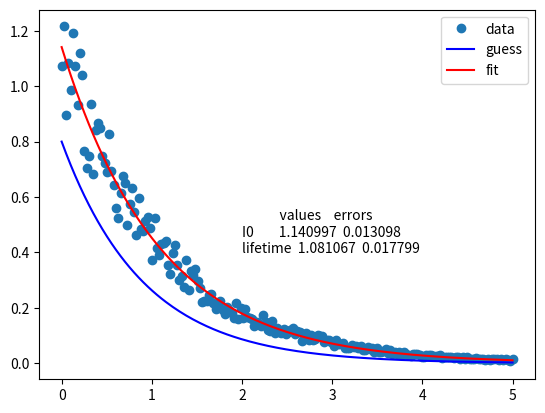
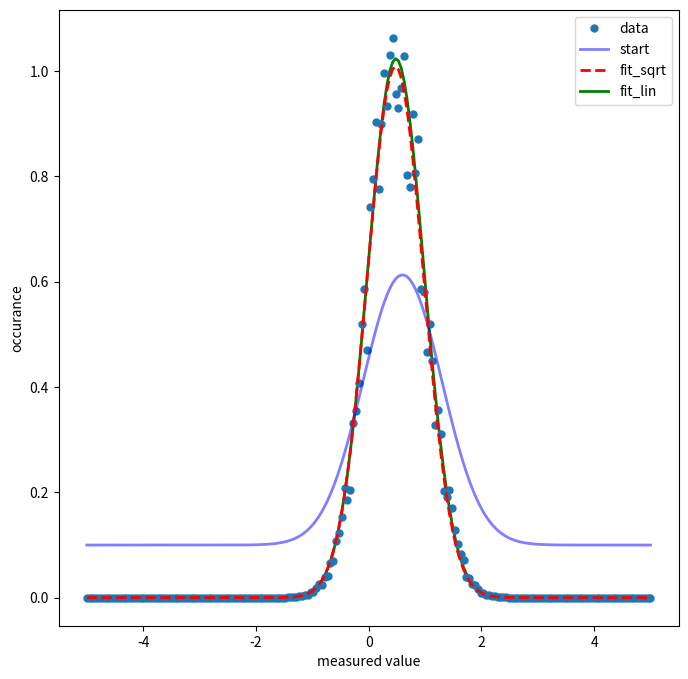

These charts were generated, in order, by the following Python code: (Note: this script raises an exception after producing the figures.)
!pip install lmfit
import os
!git clone https://github.com/luchem/Kemm30.git --depth=1
path_to_files=os.sep.join([os.getcwd(),'Kemm30','lectures','Data'])

import sys,os
# if we are running Colab we want to download the repository

if 'google.colab' in sys.modules:
    !pip install lmfit
    %matplotlib inline
    path_to_files = os.sep.join([os.getcwd(), "Kemm30", "lectures", "Data"])
    !git clone https://github.com/luchem/Kemm30.git --depth=1
else:
    path_to_files = os.sep.join([os.getcwd() , "Data"])
    %matplotlib notebook

import matplotlib.pyplot as plt
import time
import matplotlib
import numpy as np
import pandas as pd

def adding_one(s):  #define function with parameter
    return s+1         # function returns something
print(adding_one(5))

def adding_one_with_standard(s=5):
    return s+1         # function returns something
print(adding_one_with_standard(5))
print(adding_one_with_standard())   #now we can also call an empty function

def adding_one_with_standard(s=None):
    '''docstrings are a nice idea to remember everybody what your function does'''
    if s is None:
        print('our function used the internal standard to calculate')
        s=5
    return s+1         # function returns something
print(adding_one_with_standard())

                            

decay = lambda x,I0=1,lifetime=1: I0*np.exp(-x/lifetime)
                                    
#create some data with some randomness and plot it
x=np.linspace(0,5,200)
y=decay(x,I0=0.9,lifetime=1.1)
y+=0.5*y*np.random.random(np.shape(x))

from scipy.optimize import curve_fit

# our model function
decay = lambda x,I0=1,lifetime=1: I0*np.exp(-x/lifetime)
#make a guess (starting values)
p0=[0.8,0.9]   # in order as in function

#optimise
popt,pcov = curve_fit(decay, xdata=x, ydata=y,p0=p0)

#plot both
fig,ax=plt.subplots()
ax.plot(x,y,'o',label='data')
ax.plot(x, decay(x, I0=p0[0],lifetime=p0[1]), 'b-', label='guess')
ax.plot(x, decay(x, I0=popt[0],lifetime=popt[1]), 'r-', label='fit')
ax.legend()

#get errors from the covariance matrix (works here, but careful)
perr = np.sqrt(np.diag(pcov))
df=pd.DataFrame({'values':popt,'errors':perr},index=['I0','lifetime'])
ax.text(x=2,y=0.4,s=df.to_string())

# redefine gauss to work with parameter vector p=mu,sigma,offset,scale
gauss = lambda x,p: p[3]/np.sqrt(2*np.pi*(p[1]**2))*np.exp((-0.5/p[1]**2)*(np.subtract(x,p[0]))**2)+p[2]
                                    
# create some data
x=np.linspace(-5,5,200)
p=[0.5,0.5,0,1]
y=gauss(x,p)
y+=y*0.5*np.random.random(np.shape(x))

def min_gauss(p,x,y):                     # this would be the root mean square
    return np.sqrt(((y-gauss(x,p))**2).sum())
def min_gauss_lin(p,x,y):                 #this is a different cost function that uses a more linear approach. It does not "punish" strong deviations as much. As such it has the tendency to be more outlier stable but preforms bad for peaks.
    return np.abs(y-gauss(x,p)).sum()

from scipy.optimize import minimize #import the minimization function
x0=[0.6,0.7,0.1,0.9]
out = minimize(min_gauss,x0=x0,args=(x,y),method='Nelder-Mead') #nelder-Mead is a standard multi-parameter optimiser. check out other choices.
out2 = minimize(min_gauss_lin,x0=x0,args=(x,y),method='Nelder-Mead')
print(out)

fig,ax=plt.subplots(figsize=(8,8))
ax.plot(x,y,'o',ms=5,label='data')
ax.set_xlabel('measured value')
ax.set_ylabel('occurance')
ax.plot(x, gauss(x, x0), color='blue',lw=2,alpha=0.5,label='start')
ax.plot(x, gauss(x, out['x']), color='red',linestyle='dashed', lw=2,label='fit_sqrt')
ax.plot(x, gauss(x, out2['x']), color='green',lw=2,zorder=0, label='fit_lin')
ax.legend()

import lmfit

def gauss_with_names(x,par): #the function that is your model
    '''Gaussian type Peak function. Parameters:\n
    sigma and mu are mandatory, scale and offset are optional'''
    pre_factor=1/np.sqrt(2*np.pi*(par['sigma']**2))
    exponent=(-0.5/par['sigma']**2)*(np.subtract(x,par['mu']))**2
    if 'scale' in list(par.keys()):pre_factor*=par['scale']
    if 'offset' in list(par.keys()):
        return pre_factor*np.exp(exponent)+par['offset']
    else:
        return pre_factor*np.exp(exponent)
    
def min_gauss(par,x,y):# this would be the root mean square (we skip the root as the minimum is the minimum)
    return np.sqrt(((y-gauss_with_names(x,par))**2).sum())

#first create a parameter object
par=lmfit.Parameters()                                       # create empty parameter object

par.add('mu',value=0.4,vary=True)                            # Add a parameter
par.add('sigma',value=0.5,vary=True)                         # Add a parameter
par.add('scale',value=1,vary=True)                           # Add a parameter

mini = lmfit.Minimizer(min_gauss,par,fcn_kws={'x':x,'y':y})  # Add a parameter
results = mini.minimize('nelder')
results

